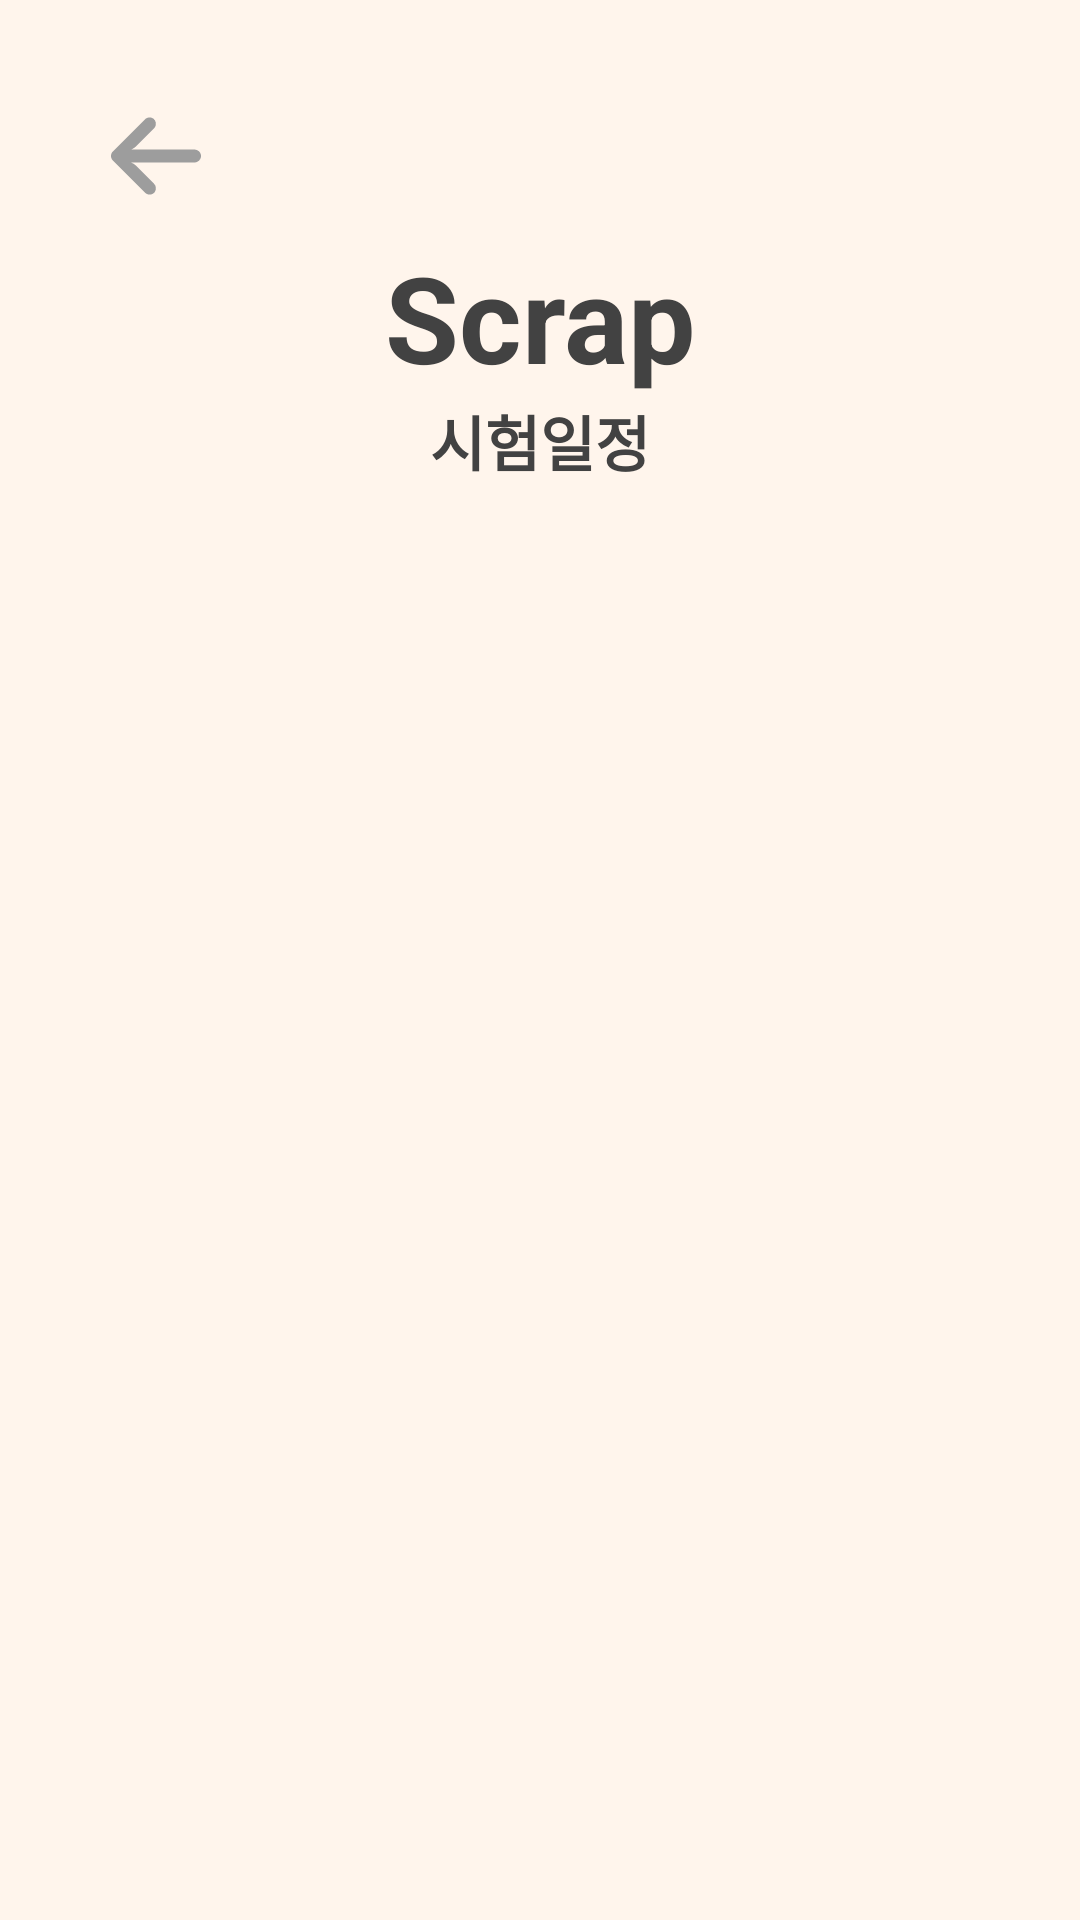

Layout XML and referenced resources for this Android screen:
<!-- AndroidManifest.xml: application theme Theme.LINS -->
<!-- res/layout/activity_scrap.xml -->
<?xml version="1.0" encoding="utf-8"?>
<LinearLayout
    xmlns:android="http://schemas.android.com/apk/res/android"
    xmlns:app="http://schemas.android.com/apk/res-auto"
    xmlns:tools="http://schemas.android.com/tools"
    android:layout_width="match_parent"
    android:layout_height="match_parent"
    android:padding="30dp"
    android:weightSum="2"
    android:orientation="vertical"
    android:background="@color/brightModeBack"
    tools:context=".MainActivity">

    <RelativeLayout
        android:layout_width="match_parent"
        android:layout_height="wrap_content"
        android:orientation="horizontal"
        android:layout_margin="7dp">

        <ImageButton
            android:id="@+id/backBtn"
            android:layout_width="30dp"
            android:layout_height="30dp"
            android:layout_centerVertical="true"
            android:layout_gravity="center"
            android:background="@android:color/transparent"
            android:scaleType="fitXY"
            app:srcCompat="@drawable/ic_left_arrow"
            tools:ignore="VectorDrawableCompat" />
    </RelativeLayout>

    <LinearLayout
        android:layout_width="wrap_content"
        android:layout_height="wrap_content"
        android:layout_gravity="center"
        android:orientation="vertical"
        android:paddingTop="5dp"
        android:paddingBottom="10dp">
        <TextView
            android:id="@+id/scrap_title"
            android:layout_width="fill_parent"
            android:layout_height="wrap_content"
            android:gravity="center"
            android:text="Scrap"
            android:textColor="@color/brightModeFont"
            android:textSize="40dp"
            android:textStyle="bold"
            android:typeface="sans" />
        <TextView
            android:layout_width="fill_parent"
            android:layout_height="wrap_content"
            android:gravity="center"
            android:text="시험일정"
            android:textColor="@color/brightModeFont"
            android:textSize="20dp"
            android:textStyle="bold"
            android:typeface="sans" />
    </LinearLayout>

    <View
        android:layout_width="match_parent"
        android:layout_height="0dp"
        android:layout_weight="1"/>

    <LinearLayout
        android:layout_width="match_parent"
        android:layout_height="wrap_content"
        android:gravity="center"
        android:orientation="vertical">
        
        <ListView
            android:id="@+id/scraplistview"
            android:layout_width="match_parent"
            android:layout_height="500dp">
        </ListView>
    </LinearLayout>

    <View
        android:layout_width="match_parent"
        android:layout_height="0dp"
        android:layout_weight="1"/>

    <LinearLayout
        android:layout_width="match_parent"
        android:layout_height="wrap_content"
        android:layout_gravity="center"
        android:orientation="horizontal">

        <ImageButton
            android:id="@+id/licenBtn"
            android:layout_width="55dp"
            android:layout_height="55dp"
            android:layout_margin="7dp"
            android:background="@android:color/transparent"
            android:scaleType="fitXY"
            app:srcCompat="@drawable/ic_license"
            tools:ignore="VectorDrawableCompat"/>

        <ImageButton
            android:id="@+id/calenBtn"
            android:layout_width="55dp"
            android:layout_height="55dp"
            android:layout_margin="7dp"
            android:background="@android:color/transparent"
            android:scaleType="fitXY"
            app:srcCompat="@drawable/ic_calendar"
            tools:ignore="VectorDrawableCompat"/>

        <ImageButton
            android:id="@+id/homeBtn"
            android:layout_width="55dp"
            android:layout_height="55dp"
            android:layout_margin="7dp"
            android:background="@android:color/transparent"
            android:scaleType="fitXY"
            app:srcCompat="@drawable/ic_home"
            tools:ignore="VectorDrawableCompat"/>

        <ImageButton
            android:id="@+id/commBtn"
            android:layout_width="55dp"
            android:layout_height="55dp"
            android:layout_margin="7dp"
            android:background="@android:color/transparent"
            android:scaleType="fitXY"
            app:srcCompat="@drawable/ic_community"
            tools:ignore="VectorDrawableCompat"/>

        <ImageButton
            android:id="@+id/chalBtn"
            android:layout_width="55dp"
            android:layout_height="55dp"
            android:layout_margin="7dp"
            android:background="@android:color/transparent"
            android:scaleType="fitXY"
            app:srcCompat="@drawable/ic_chalkboard"
            tools:ignore="VectorDrawableCompat" />

    </LinearLayout>

</LinearLayout>
<!-- resources referenced by this layout -->
<resources>
  <color name="brightModeBack">#FFF5EC</color>
  <color name="brightModeFont">#424242</color>
  <!-- drawable ic_chalkboard (drawable) -->
  <vector xmlns:android="http://schemas.android.com/apk/res/android"
      android:width="70dp"
      android:height="70dp"
      android:viewportWidth="512"
      android:viewportHeight="512">
    <path
        android:fillColor="#9D9D9D"
        android:pathData="m496,384h-8v-288a8,8 0,0 0,-8 -8h-448a8,8 0,0 0,-8 8v288h-8a8,8 0,0 0,-8 8v32a8,8 0,0 0,8 8h480a8,8 0,0 0,8 -8v-32a8,8 0,0 0,-8 -8zM40,104h432v280h-8v-264a8,8 0,0 0,-8 -8h-400a8,8 0,0 0,-8 8v264h-8zM416,384h-72v-24h72zM424,344h-88a8,8 0,0 0,-8 8v32h-264v-256h384v256h-16v-32a8,8 0,0 0,-8 -8zM488,416h-464v-16h464z"/>
    <path
        android:fillColor="#9D9D9D"
        android:pathData="m128,136h-48a8,8 0,0 0,0 16h48a8,8 0,0 0,0 -16z"/>
    <path
        android:fillColor="#9D9D9D"
        android:pathData="m160,136h-8a8,8 0,0 0,0 16h8a8,8 0,0 0,0 -16z"/>
  </vector>
  <!-- drawable ic_left_arrow (drawable) -->
  <vector xmlns:android="http://schemas.android.com/apk/res/android"
      android:width="447.243dp"
      android:height="447.243dp"
      android:viewportWidth="447.243"
      android:viewportHeight="447.243">
    <path
        android:fillColor="#9D9D9D"
        android:pathData="M420.361,192.229c-1.83,-0.297 -3.682,-0.434 -5.535,-0.41H99.305l6.88,-3.2c6.725,-3.183 12.843,-7.515 18.08,-12.8l88.48,-88.48c11.653,-11.124 13.611,-29.019 4.64,-42.4c-10.441,-14.259 -30.464,-17.355 -44.724,-6.914c-1.152,0.844 -2.247,1.764 -3.276,2.754l-160,160C-3.119,213.269 -3.13,233.53 9.36,246.034c0.008,0.008 0.017,0.017 0.025,0.025l160,160c12.514,12.479 32.775,12.451 45.255,-0.063c0.982,-0.985 1.899,-2.033 2.745,-3.137c8.971,-13.381 7.013,-31.276 -4.64,-42.4l-88.32,-88.64c-4.695,-4.7 -10.093,-8.641 -16,-11.68l-9.6,-4.32h314.24c16.347,0.607 30.689,-10.812 33.76,-26.88C449.654,211.494 437.806,195.059 420.361,192.229z"/>
  </vector>
  <style name="Theme.LINS" parent="Theme.MaterialComponents.DayNight.DarkActionBar">
  
          
          <item name="colorPrimary">@color/purple_500</item>
          <item name="colorPrimaryVariant">@color/purple_700</item>
          <item name="colorOnPrimary">@color/white</item>
          
          <item name="colorSecondary">@color/teal_200</item>
          <item name="colorSecondaryVariant">@color/teal_700</item>
          <item name="colorOnSecondary">@color/black</item>
          
          <item name="android:statusBarColor" tools:targetApi="l">?attr/colorPrimaryVariant</item>
          <item name="windowActionBar">false</item>
          <item name="windowNoTitle">true</item>
          
      </style>
  <color name="purple_500">#FF6200EE</color>
  <color name="purple_700">#FF3700B3</color>
  <color name="white">#FFFFFFFF</color>
  <color name="teal_200">#FF03DAC5</color>
  <color name="teal_700">#FF018786</color>
  <color name="black">#FF000000</color>
</resources>
